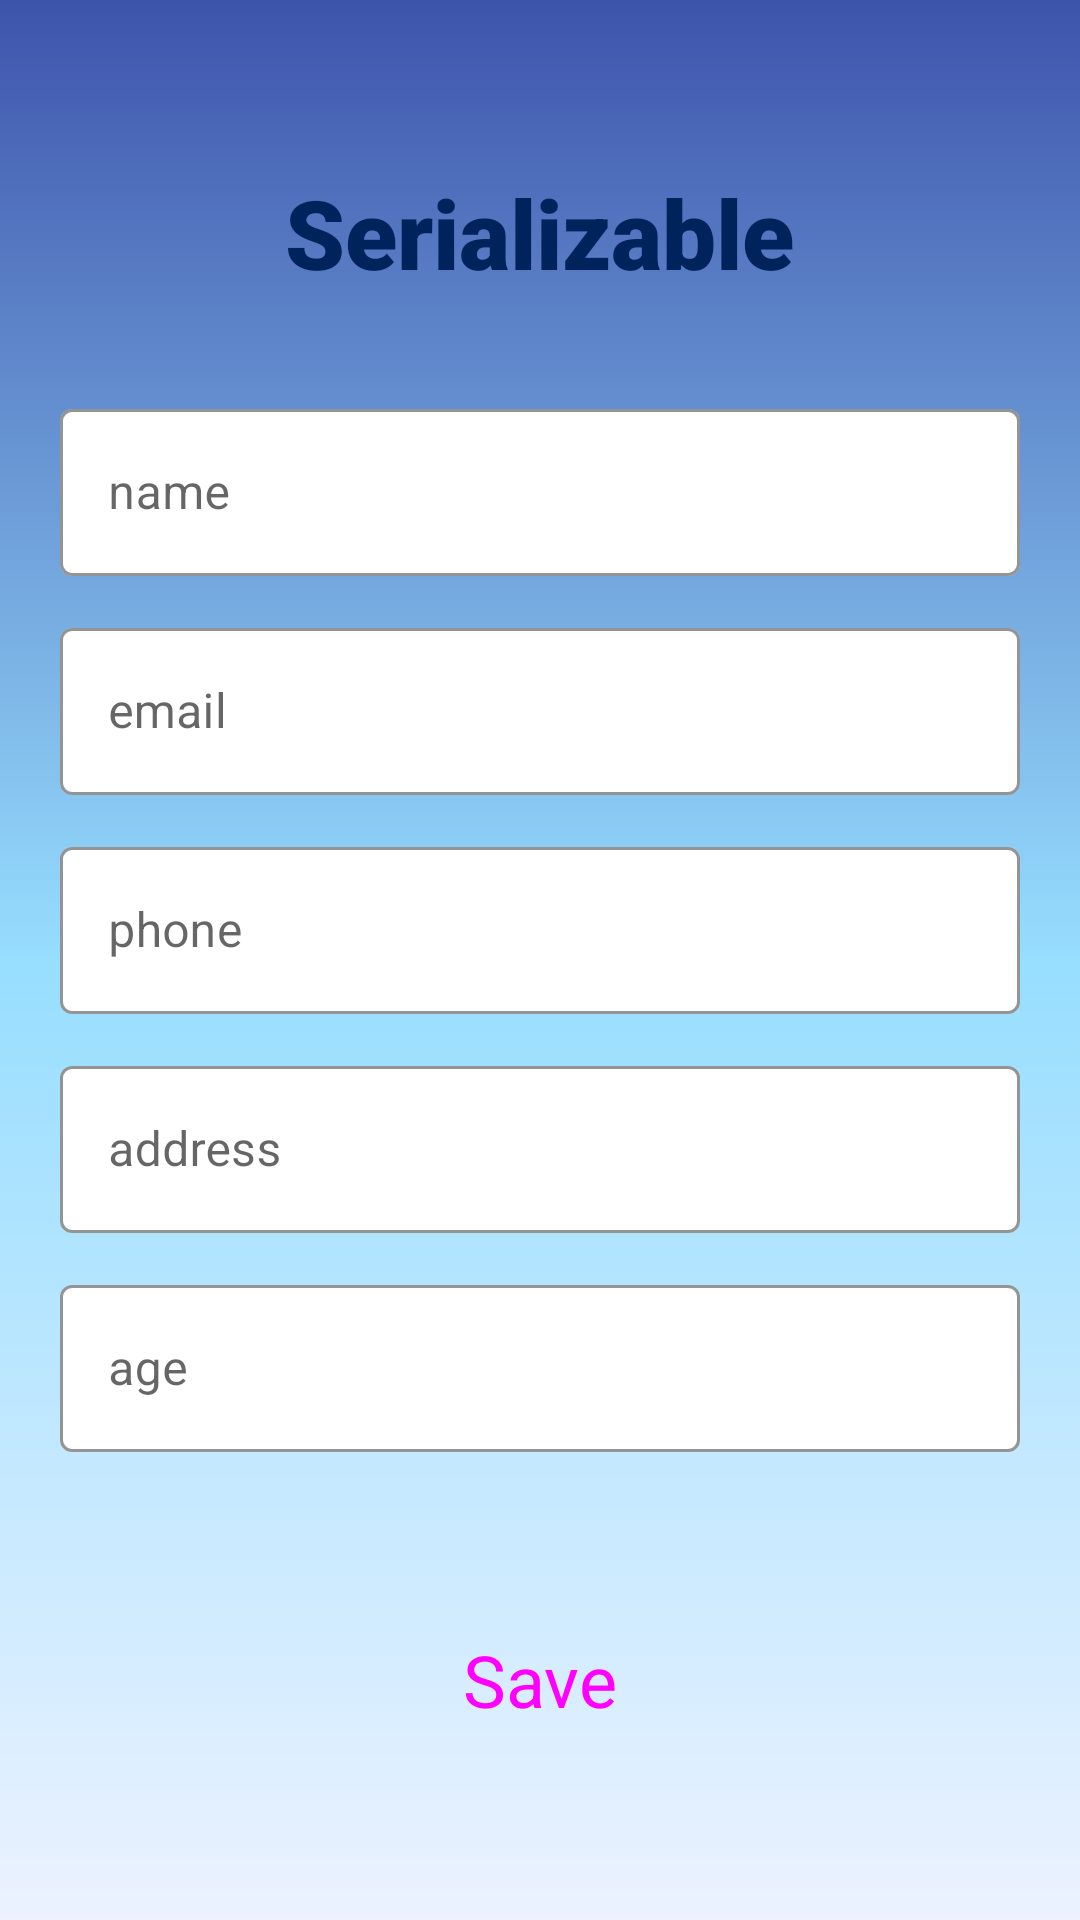

This screen was rendered from an Android layout file. Write that file and the resources it references.
<!-- AndroidManifest.xml: application theme Theme.ParseDataApp -->
<!-- res/layout/activity_serializable.xml -->
<?xml version="1.0" encoding="utf-8"?>
<LinearLayout xmlns:android="http://schemas.android.com/apk/res/android"
    xmlns:app="http://schemas.android.com/apk/res-auto"
    xmlns:tools="http://schemas.android.com/tools"
    android:layout_width="match_parent"
    android:layout_height="match_parent"
    tools:context=".SerializableActivity"
    android:padding="20dp"
    android:orientation="vertical"
    android:gravity="center"
    android:background="@drawable/gradient_background">
    <TextView
        android:layout_width="wrap_content"
        android:layout_height="wrap_content"
        android:text="Serializable"
        android:fontFamily="sans-serif-black"
        android:textSize="32sp"
        android:textColor="#00235B"/>
    <com.google.android.material.textfield.TextInputLayout
        android:id="@+id/name"
        android:layout_marginTop="32dp"
        android:layout_width="match_parent"
        android:layout_height="wrap_content"
        android:hint="name"
        app:boxStrokeColor="@color/purpel"
        app:boxBackgroundColor="#FFFFFF"
        style="@style/Widget.MaterialComponents.TextInputLayout.OutlinedBox">
        <com.google.android.material.textfield.TextInputEditText
            android:id="@+id/etName"
            android:inputType="textPersonName"
            android:layout_width="match_parent"
            android:layout_height="wrap_content"
            style="@style/editTextStyle"
            />

    </com.google.android.material.textfield.TextInputLayout>

    <com.google.android.material.textfield.TextInputLayout
        android:id="@+id/email"
        android:layout_marginTop="12dp"
        android:layout_width="match_parent"
        android:layout_height="wrap_content"
        android:hint="email"
        app:boxStrokeColor="@color/purpel"
        app:boxBackgroundColor="#FFFFFF"
        style="@style/Widget.MaterialComponents.TextInputLayout.OutlinedBox">
        <com.google.android.material.textfield.TextInputEditText
            android:id="@+id/etEmail"
            android:inputType="textEmailAddress"
            android:layout_width="match_parent"
            android:layout_height="wrap_content"
            style="@style/editTextStyle"
            />

    </com.google.android.material.textfield.TextInputLayout>

    <com.google.android.material.textfield.TextInputLayout
        android:id="@+id/phone"
        android:layout_marginTop="12dp"
        android:layout_width="match_parent"
        android:layout_height="wrap_content"
        android:hint="phone"
        app:boxStrokeColor="@color/purpel"
        app:boxBackgroundColor="#FFFFFF"
        style="@style/Widget.MaterialComponents.TextInputLayout.OutlinedBox">
        <com.google.android.material.textfield.TextInputEditText
            android:id="@+id/etPhoneNumber"
            android:inputType="phone"
            android:layout_width="match_parent"
            android:layout_height="wrap_content"
            style="@style/editTextStyle"
            />

    </com.google.android.material.textfield.TextInputLayout>

    <com.google.android.material.textfield.TextInputLayout
        android:id="@+id/address"
        android:layout_marginTop="12dp"
        android:layout_width="match_parent"
        android:layout_height="wrap_content"
        android:hint="address"
        app:boxStrokeColor="@color/purpel"
        app:boxBackgroundColor="#FFFFFF"
        style="@style/Widget.MaterialComponents.TextInputLayout.OutlinedBox">
        <com.google.android.material.textfield.TextInputEditText
            android:id="@+id/etAddress"
            android:layout_width="match_parent"
            android:layout_height="wrap_content"
            style="@style/editTextStyle"
            />

    </com.google.android.material.textfield.TextInputLayout>

    <com.google.android.material.textfield.TextInputLayout
        android:id="@+id/age"
        android:layout_marginTop="12dp"
        android:layout_width="match_parent"
        android:layout_height="wrap_content"
        android:hint="age"
        app:boxStrokeColor="@color/purpel"
        app:boxBackgroundColor="#FFFFFF"
        style="@style/Widget.MaterialComponents.TextInputLayout.OutlinedBox">
        <com.google.android.material.textfield.TextInputEditText
            android:id="@+id/etAge"
            android:inputType="number"
            android:layout_width="match_parent"
            android:layout_height="wrap_content"
            android:maxLength="3"
            style="@style/editTextStyle"
            />

    </com.google.android.material.textfield.TextInputLayout>
    <Button
        android:layout_marginTop="52dp"
        android:id="@+id/btnSave"
        style="@style/Widget.Material3.Button"
        android:layout_width="match_parent"
        android:layout_height="wrap_content"
        android:text="Save"
        android:textSize="24sp"
        app:backgroundTint="#3E54AC"
        app:layout_constraintEnd_toEndOf="parent"
        app:layout_constraintStart_toStartOf="parent"
        app:layout_constraintTop_toBottomOf="@+id/tvCommand" />


</LinearLayout>
<!-- resources referenced by this layout -->
<resources>
  <color name="purpel">#655DBB</color>
  <!-- drawable gradient_background (drawable) -->
  <?xml version="1.0" encoding="utf-8"?>
      <shape xmlns:android="http://schemas.android.com/apk/res/android">
          <gradient
              android:startColor="#3E54AC"
              android:centerColor="#97DEFF"
              android:endColor="#ECF2FF"
              android:angle="270" />
      </shape>
  <style name="editTextStyle">
          <item name="android:textSize">16sp</item>
          <item name="android:textColor">@color/blue_dark</item>
      </style>
  <style name="Theme.ParseDataApp" parent="Theme.MaterialComponents.DayNight.DarkActionBar">
          
          <item name="colorPrimary">@color/navy</item>
          <item name="colorPrimaryVariant">@color/purple_700</item>
          <item name="colorOnPrimary">@color/white</item>
          
          <item name="colorSecondary">@color/teal_200</item>
          <item name="colorSecondaryVariant">@color/teal_700</item>
          <item name="colorOnSecondary">@color/black</item>
          
          <item name="android:statusBarColor">?attr/colorPrimaryVariant</item>
          
      </style>
  <color name="blue_dark">#112D4E</color>
  <color name="navy">#3E54AC</color>
  <color name="purple_700">#FF3700B3</color>
  <color name="white">#FFFFFFFF</color>
  <color name="teal_200">#FF03DAC5</color>
  <color name="teal_700">#FF018786</color>
  <color name="black">#FF000000</color>
</resources>
